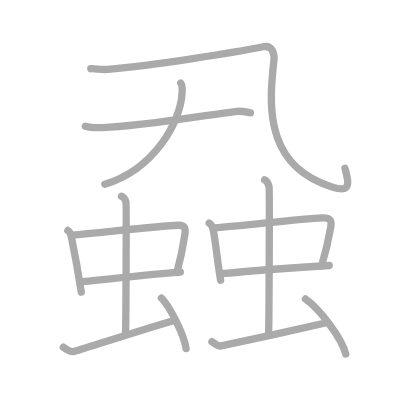
t = 0.00 s
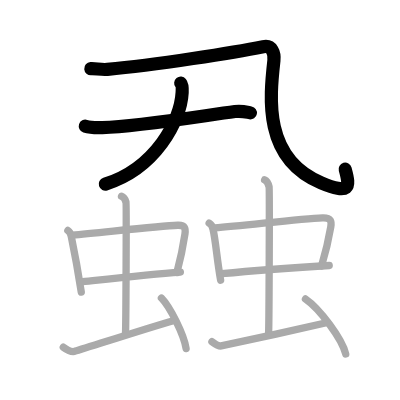
t = 3.00 s
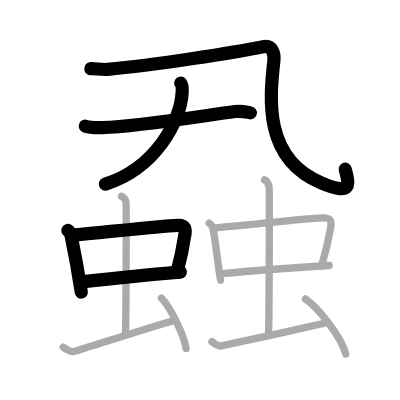
t = 6.00 s
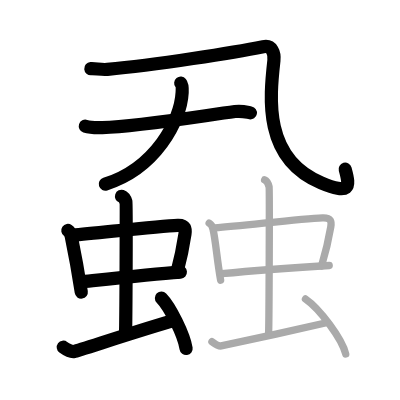
t = 9.00 s
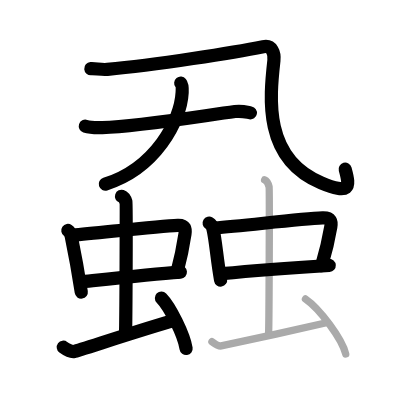
t = 12.00 s
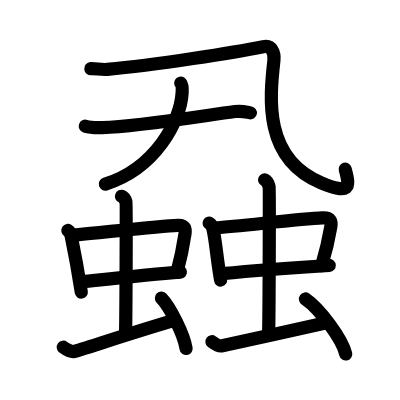
t = 15.00 s

The animated SVG that drew these frames (rendered in a browser with its animation timeline set to each time). Animation: 15 SMIL elements (animate=15); one cycle of 15.00 s.

<?xml version="1.0" standalone="no"?>
<!DOCTYPE svg PUBLIC "-//W3C//DTD SVG 1.1//EN"   "http://www.w3.org/Graphics/SVG/1.1/DTD/svg11.dtd">
<svg width="400px" height="400px"  version="1.1" xmlns="http://www.w3.org/2000/svg">
  <defs>
    <marker id="Triangle" viewBox="0 0 10 10" refX="0" refY="5" markerUnits="strokeWidth" markerWidth="3" style="stroke-opacity:0%;fill:#aaaaaa;" markerHeight="2" orient="auto">
      <path d="M 0 0 L 10 5 L 0 10 z" />
    </marker>
    
    <marker id="Arrow" viewBox="0 0 10 10" refX="5" refY="5" markerUnits="strokeWidth" markerWidth="1.8" style="stroke-opacity:0%;fill:#770000;" markerHeight="2" orient="auto">
      <path d="M 0 4 L 6 4 L 4 1 L 10 5 L 4 9 L 6 6 L 0 6 z" />
        <circle cx="5" cy="5" r="5" />
      </marker>
    
    <marker id="TriangleRed" viewBox="0 0 10 10" refX="0" refY="5" markerUnits="strokeWidth" markerWidth="3" style="stroke-opacity:0%;fill:#CC0000;" markerHeight="2" orient="auto">
      <path d="M 0 0 L 10 5 L 0 10 z" />
    </marker>
    
    <marker id="ArrowRed" viewBox="0 0 10 10" refX="5" refY="5" markerUnits="strokeWidth" markerWidth="1.8" style="stroke-opacity:0%;fill:#CC0000;" markerHeight="2" orient="auto">
      <path d="M 0 4 L 6 4 L 4 1 L 10 5 L 4 9 L 6 6 L 0 6 z" />
        <circle cx="5" cy="5" r="5" />
      </marker>
    
  </defs>
  
  <path style="fill:#ffffff; fill-opacity:100%; fill-rule:evenodd; stroke-width:0;" d="M 0 0 L 400px 0 L 400px 400px L 0 400px L 0 0" />

  <g transform="scale(3.6697247706422 3.6697247706422)">
<path style="fill:none; fill-opacity:0%; fill-rule:evenodd; stroke:#aaaaaa; stroke-opacity:100%; stroke-width: 1.5pt; stroke-linejoin:round; stroke-linecap:round;" d="M24.75 18.72c1.26-0.09 2.79 0.35 4.5 0.19c13-1.17 35-4.67 42.46-6.17c2.49-0.5 3.14 1.81 2.93 3.76c-1.14 10.24-2.89 26.74 12.89 33.31c7.88 3.28 7.97 1.43 6.47-3.93"></path>
<path style="fill:none; fill-opacity:0%; fill-rule:evenodd; stroke:#aaaaaa; stroke-opacity:100%; stroke-width: 1.5pt; stroke-linejoin:round; stroke-linecap:round;" d="M23.25 34.39c1.21 0.38 3.42 0.42 4.63 0.38c9.87-0.27 27.62-3.27 36.14-4.38c1.99-0.26 3.22 0.18 4.23 0.37"></path>
<path style="fill:none; fill-opacity:0%; fill-rule:evenodd; stroke:#aaaaaa; stroke-opacity:100%; stroke-width: 1.5pt; stroke-linejoin:round; stroke-linecap:round;" d="M49.25 22.64c0.5 0.61 0.43 1.65 0.38 2.61C49.25 33 42.25 46 28.56 50.22"></path>
<path style="fill:none; fill-opacity:0%; fill-rule:evenodd; stroke:#aaaaaa; stroke-opacity:100%; stroke-width: 1.5pt; stroke-linejoin:round; stroke-linecap:round;" d="M18.49 62.8c0.48 0.33 0.83 1.14 0.92 1.58c0.65 3.14 1.82 9.28 2.74 15.23"></path>
<path style="fill:none; fill-opacity:0%; fill-rule:evenodd; stroke:#aaaaaa; stroke-opacity:100%; stroke-width: 1.5pt; stroke-linejoin:round; stroke-linecap:round;" d="M19.76 64.07c7.33-0.63 23.38-2.44 28.68-2.68c2.07-0.09 2.16 1 1.96 2.4c-0.48 3.25-0.77 5.12-2.19 10.48"></path>
<path style="fill:none; fill-opacity:0%; fill-rule:evenodd; stroke:#aaaaaa; stroke-opacity:100%; stroke-width: 1.5pt; stroke-linejoin:round; stroke-linecap:round;" d="M21.92 76.84c5.9-0.63 18.98-2.11 27.23-2.7"></path>
<path style="fill:none; fill-opacity:0%; fill-rule:evenodd; stroke:#aaaaaa; stroke-opacity:100%; stroke-width: 1.5pt; stroke-linejoin:round; stroke-linecap:round;" d="M33.11 53.5c0.68 0.24 1.08 1.09 1.22 1.58c0.14 0.49 0 32.91-0.13 35.95"></path>
<path style="fill:none; fill-opacity:0%; fill-rule:evenodd; stroke:#aaaaaa; stroke-opacity:100%; stroke-width: 1.5pt; stroke-linejoin:round; stroke-linecap:round;" d="M17.25 94.62c0.77 0.57 2.24 1.29 3.01 1.15c0.77-0.14 20.24-6.51 26.99-8.38"></path>
<path style="fill:none; fill-opacity:0%; fill-rule:evenodd; stroke:#aaaaaa; stroke-opacity:100%; stroke-width: 1.5pt; stroke-linejoin:round; stroke-linecap:round;" d="M43.99 81.22c2.37 2.43 6.13 9.97 6.72 13.75"></path>
<path style="fill:none; fill-opacity:0%; fill-rule:evenodd; stroke:#aaaaaa; stroke-opacity:100%; stroke-width: 1.5pt; stroke-linejoin:round; stroke-linecap:round;" d="M56.99 60.82c0.55 0.33 0.95 1.16 1.05 1.6c0.75 3.19 1.02 7.89 2.08 13.93"></path>
<path style="fill:none; fill-opacity:0%; fill-rule:evenodd; stroke:#aaaaaa; stroke-opacity:100%; stroke-width: 1.5pt; stroke-linejoin:round; stroke-linecap:round;" d="M58.45 62.11c8.42-0.64 23.35-2.48 29.44-2.72c2.38-0.09 2.48 1.02 2.25 2.44c-0.55 3.29-0.88 5.2-2.52 10.64"></path>
<path style="fill:none; fill-opacity:0%; fill-rule:evenodd; stroke:#aaaaaa; stroke-opacity:100%; stroke-width: 1.5pt; stroke-linejoin:round; stroke-linecap:round;" d="M60.43 74.57c6.77-0.64 19.8-1.63 29.28-2.23"></path>
<path style="fill:none; fill-opacity:0%; fill-rule:evenodd; stroke:#aaaaaa; stroke-opacity:100%; stroke-width: 1.5pt; stroke-linejoin:round; stroke-linecap:round;" d="M72.11 49c0.68 0.29 1.08 1.31 1.22 1.9c0.14 0.58 0 36.23-0.13 39.89"></path>
<path style="fill:none; fill-opacity:0%; fill-rule:evenodd; stroke:#aaaaaa; stroke-opacity:100%; stroke-width: 1.5pt; stroke-linejoin:round; stroke-linecap:round;" d="M57.75 93.12c0.77 0.57 1.74 1.29 2.51 1.15c0.77-0.14 24.19-5.23 28.99-6.38"></path>
<path style="fill:none; fill-opacity:0%; fill-rule:evenodd; stroke:#aaaaaa; stroke-opacity:100%; stroke-width: 1.5pt; stroke-linejoin:round; stroke-linecap:round;" d="M83.24 81.47c3.87 2.65 10 10.88 10.97 15"></path>

<path style="fill:none; fill-opacity:0%; fill-rule:evenodd; stroke:#000000; stroke-opacity:100%; stroke-width: 2.7pt; stroke-linejoin:round; stroke-linecap:round;" d="M24.75 18.72c1.26-0.09 2.79 0.35 4.5 0.19c13-1.17 35-4.67 42.46-6.17c2.49-0.5 3.14 1.81 2.93 3.76c-1.14 10.24-2.89 26.74 12.89 33.31c7.88 3.28 7.97 1.43 6.47-3.93" pathLength="100" stroke-dashoffset="100" stroke-dasharray="100 105"><animate id="dashAnim1" attributeName="stroke-dashoffset" from="100" to="0" dur="1s" calcMode="linear" fill="freeze"/></path>
<path style="fill:none; fill-opacity:0%; fill-rule:evenodd; stroke:#000000; stroke-opacity:100%; stroke-width: 2.7pt; stroke-linejoin:round; stroke-linecap:round;" d="M23.25 34.39c1.21 0.38 3.42 0.42 4.63 0.38c9.87-0.27 27.62-3.27 36.14-4.38c1.99-0.26 3.22 0.18 4.23 0.37" pathLength="100" stroke-dashoffset="100" stroke-dasharray="100 105"><animate id="dashAnim2" attributeName="stroke-dashoffset" from="100" to="0" dur="1s" calcMode="linear" begin="dashAnim1.end" fill="freeze"/></path>
<path style="fill:none; fill-opacity:0%; fill-rule:evenodd; stroke:#000000; stroke-opacity:100%; stroke-width: 2.7pt; stroke-linejoin:round; stroke-linecap:round;" d="M49.25 22.64c0.5 0.61 0.43 1.65 0.38 2.61C49.25 33 42.25 46 28.56 50.22" pathLength="100" stroke-dashoffset="100" stroke-dasharray="100 105"><animate id="dashAnim3" attributeName="stroke-dashoffset" from="100" to="0" dur="1s" calcMode="linear" begin="dashAnim2.end" fill="freeze"/></path>
<path style="fill:none; fill-opacity:0%; fill-rule:evenodd; stroke:#000000; stroke-opacity:100%; stroke-width: 2.7pt; stroke-linejoin:round; stroke-linecap:round;" d="M18.49 62.8c0.48 0.33 0.83 1.14 0.92 1.58c0.65 3.14 1.82 9.28 2.74 15.23" pathLength="100" stroke-dashoffset="100" stroke-dasharray="100 105"><animate id="dashAnim4" attributeName="stroke-dashoffset" from="100" to="0" dur="1s" calcMode="linear" begin="dashAnim3.end" fill="freeze"/></path>
<path style="fill:none; fill-opacity:0%; fill-rule:evenodd; stroke:#000000; stroke-opacity:100%; stroke-width: 2.7pt; stroke-linejoin:round; stroke-linecap:round;" d="M19.76 64.07c7.33-0.63 23.38-2.44 28.68-2.68c2.07-0.09 2.16 1 1.96 2.4c-0.48 3.25-0.77 5.12-2.19 10.48" pathLength="100" stroke-dashoffset="100" stroke-dasharray="100 105"><animate id="dashAnim5" attributeName="stroke-dashoffset" from="100" to="0" dur="1s" calcMode="linear" begin="dashAnim4.end" fill="freeze"/></path>
<path style="fill:none; fill-opacity:0%; fill-rule:evenodd; stroke:#000000; stroke-opacity:100%; stroke-width: 2.7pt; stroke-linejoin:round; stroke-linecap:round;" d="M21.92 76.84c5.9-0.63 18.98-2.11 27.23-2.7" pathLength="100" stroke-dashoffset="100" stroke-dasharray="100 105"><animate id="dashAnim6" attributeName="stroke-dashoffset" from="100" to="0" dur="1s" calcMode="linear" begin="dashAnim5.end" fill="freeze"/></path>
<path style="fill:none; fill-opacity:0%; fill-rule:evenodd; stroke:#000000; stroke-opacity:100%; stroke-width: 2.7pt; stroke-linejoin:round; stroke-linecap:round;" d="M33.11 53.5c0.68 0.24 1.08 1.09 1.22 1.58c0.14 0.49 0 32.91-0.13 35.95" pathLength="100" stroke-dashoffset="100" stroke-dasharray="100 105"><animate id="dashAnim7" attributeName="stroke-dashoffset" from="100" to="0" dur="1s" calcMode="linear" begin="dashAnim6.end" fill="freeze"/></path>
<path style="fill:none; fill-opacity:0%; fill-rule:evenodd; stroke:#000000; stroke-opacity:100%; stroke-width: 2.7pt; stroke-linejoin:round; stroke-linecap:round;" d="M17.25 94.62c0.77 0.57 2.24 1.29 3.01 1.15c0.77-0.14 20.24-6.51 26.99-8.38" pathLength="100" stroke-dashoffset="100" stroke-dasharray="100 105"><animate id="dashAnim8" attributeName="stroke-dashoffset" from="100" to="0" dur="1s" calcMode="linear" begin="dashAnim7.end" fill="freeze"/></path>
<path style="fill:none; fill-opacity:0%; fill-rule:evenodd; stroke:#000000; stroke-opacity:100%; stroke-width: 2.7pt; stroke-linejoin:round; stroke-linecap:round;" d="M43.99 81.22c2.37 2.43 6.13 9.97 6.72 13.75" pathLength="100" stroke-dashoffset="100" stroke-dasharray="100 105"><animate id="dashAnim9" attributeName="stroke-dashoffset" from="100" to="0" dur="1s" calcMode="linear" begin="dashAnim8.end" fill="freeze"/></path>
<path style="fill:none; fill-opacity:0%; fill-rule:evenodd; stroke:#000000; stroke-opacity:100%; stroke-width: 2.7pt; stroke-linejoin:round; stroke-linecap:round;" d="M56.99 60.82c0.55 0.33 0.95 1.16 1.05 1.6c0.75 3.19 1.02 7.89 2.08 13.93" pathLength="100" stroke-dashoffset="100" stroke-dasharray="100 105"><animate id="dashAnim10" attributeName="stroke-dashoffset" from="100" to="0" dur="1s" calcMode="linear" begin="dashAnim9.end" fill="freeze"/></path>
<path style="fill:none; fill-opacity:0%; fill-rule:evenodd; stroke:#000000; stroke-opacity:100%; stroke-width: 2.7pt; stroke-linejoin:round; stroke-linecap:round;" d="M58.45 62.11c8.42-0.64 23.35-2.48 29.44-2.72c2.38-0.09 2.48 1.02 2.25 2.44c-0.55 3.29-0.88 5.2-2.52 10.64" pathLength="100" stroke-dashoffset="100" stroke-dasharray="100 105"><animate id="dashAnim11" attributeName="stroke-dashoffset" from="100" to="0" dur="1s" calcMode="linear" begin="dashAnim10.end" fill="freeze"/></path>
<path style="fill:none; fill-opacity:0%; fill-rule:evenodd; stroke:#000000; stroke-opacity:100%; stroke-width: 2.7pt; stroke-linejoin:round; stroke-linecap:round;" d="M60.43 74.57c6.77-0.64 19.8-1.63 29.28-2.23" pathLength="100" stroke-dashoffset="100" stroke-dasharray="100 105"><animate id="dashAnim12" attributeName="stroke-dashoffset" from="100" to="0" dur="1s" calcMode="linear" begin="dashAnim11.end" fill="freeze"/></path>
<path style="fill:none; fill-opacity:0%; fill-rule:evenodd; stroke:#000000; stroke-opacity:100%; stroke-width: 2.7pt; stroke-linejoin:round; stroke-linecap:round;" d="M72.11 49c0.68 0.29 1.08 1.31 1.22 1.9c0.14 0.58 0 36.23-0.13 39.89" pathLength="100" stroke-dashoffset="100" stroke-dasharray="100 105"><animate id="dashAnim13" attributeName="stroke-dashoffset" from="100" to="0" dur="1s" calcMode="linear" begin="dashAnim12.end" fill="freeze"/></path>
<path style="fill:none; fill-opacity:0%; fill-rule:evenodd; stroke:#000000; stroke-opacity:100%; stroke-width: 2.7pt; stroke-linejoin:round; stroke-linecap:round;" d="M57.75 93.12c0.77 0.57 1.74 1.29 2.51 1.15c0.77-0.14 24.19-5.23 28.99-6.38" pathLength="100" stroke-dashoffset="100" stroke-dasharray="100 105"><animate id="dashAnim14" attributeName="stroke-dashoffset" from="100" to="0" dur="1s" calcMode="linear" begin="dashAnim13.end" fill="freeze"/></path>
<path style="fill:none; fill-opacity:0%; fill-rule:evenodd; stroke:#000000; stroke-opacity:100%; stroke-width: 2.7pt; stroke-linejoin:round; stroke-linecap:round;" d="M83.24 81.47c3.87 2.65 10 10.88 10.97 15" pathLength="100" stroke-dashoffset="100" stroke-dasharray="100 105"><animate id="dashAnim15" attributeName="stroke-dashoffset" from="100" to="0" dur="1s" calcMode="linear" begin="dashAnim14.end" fill="freeze"/></path>

</g>

</svg>  
          
